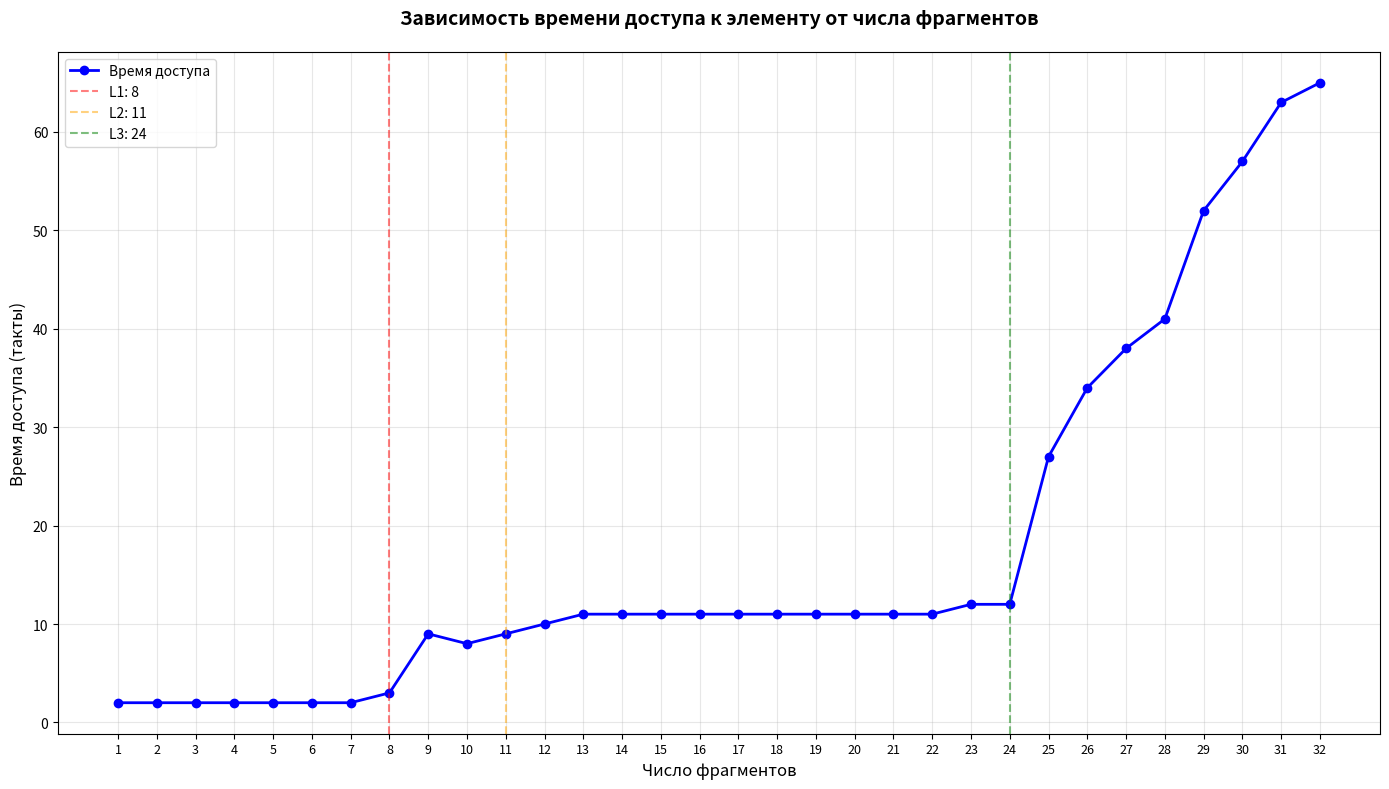

Source code (Python):
import matplotlib.pyplot as plt
import numpy as np

fragments = list(range(1, 33))
tacts = [2, 2, 2, 2, 2, 2, 2, 3, 9, 8, 9, 10, 11, 11, 11, 11,
         11, 11, 11, 11, 11, 11, 12, 12, 27, 34, 38, 41, 52, 57, 63, 65]

plt.figure(figsize=(14, 8))

plt.plot(fragments, tacts, 'bo-', linewidth=2, markersize=6, label='Время доступа')

plt.title('Зависимость времени доступа к элементу от числа фрагментов',
          fontsize=14, fontweight='bold', pad=20)
plt.xlabel('Число фрагментов', fontsize=12)
plt.ylabel('Время доступа (такты)', fontsize=12)
plt.grid(True, alpha=0.3)

plt.xticks(fragments, fontsize=9)

plt.axvline(x=8, color='red', linestyle='--', alpha=0.5, label='L1: 8')
plt.axvline(x=11, color='orange', linestyle='--', alpha=0.5, label='L2: 11')
plt.axvline(x=24, color='green', linestyle='--', alpha=0.5, label='L3: 24')

plt.legend()
plt.tight_layout()

plt.savefig('graphik.png', dpi=300, bbox_inches='tight')
plt.show()
